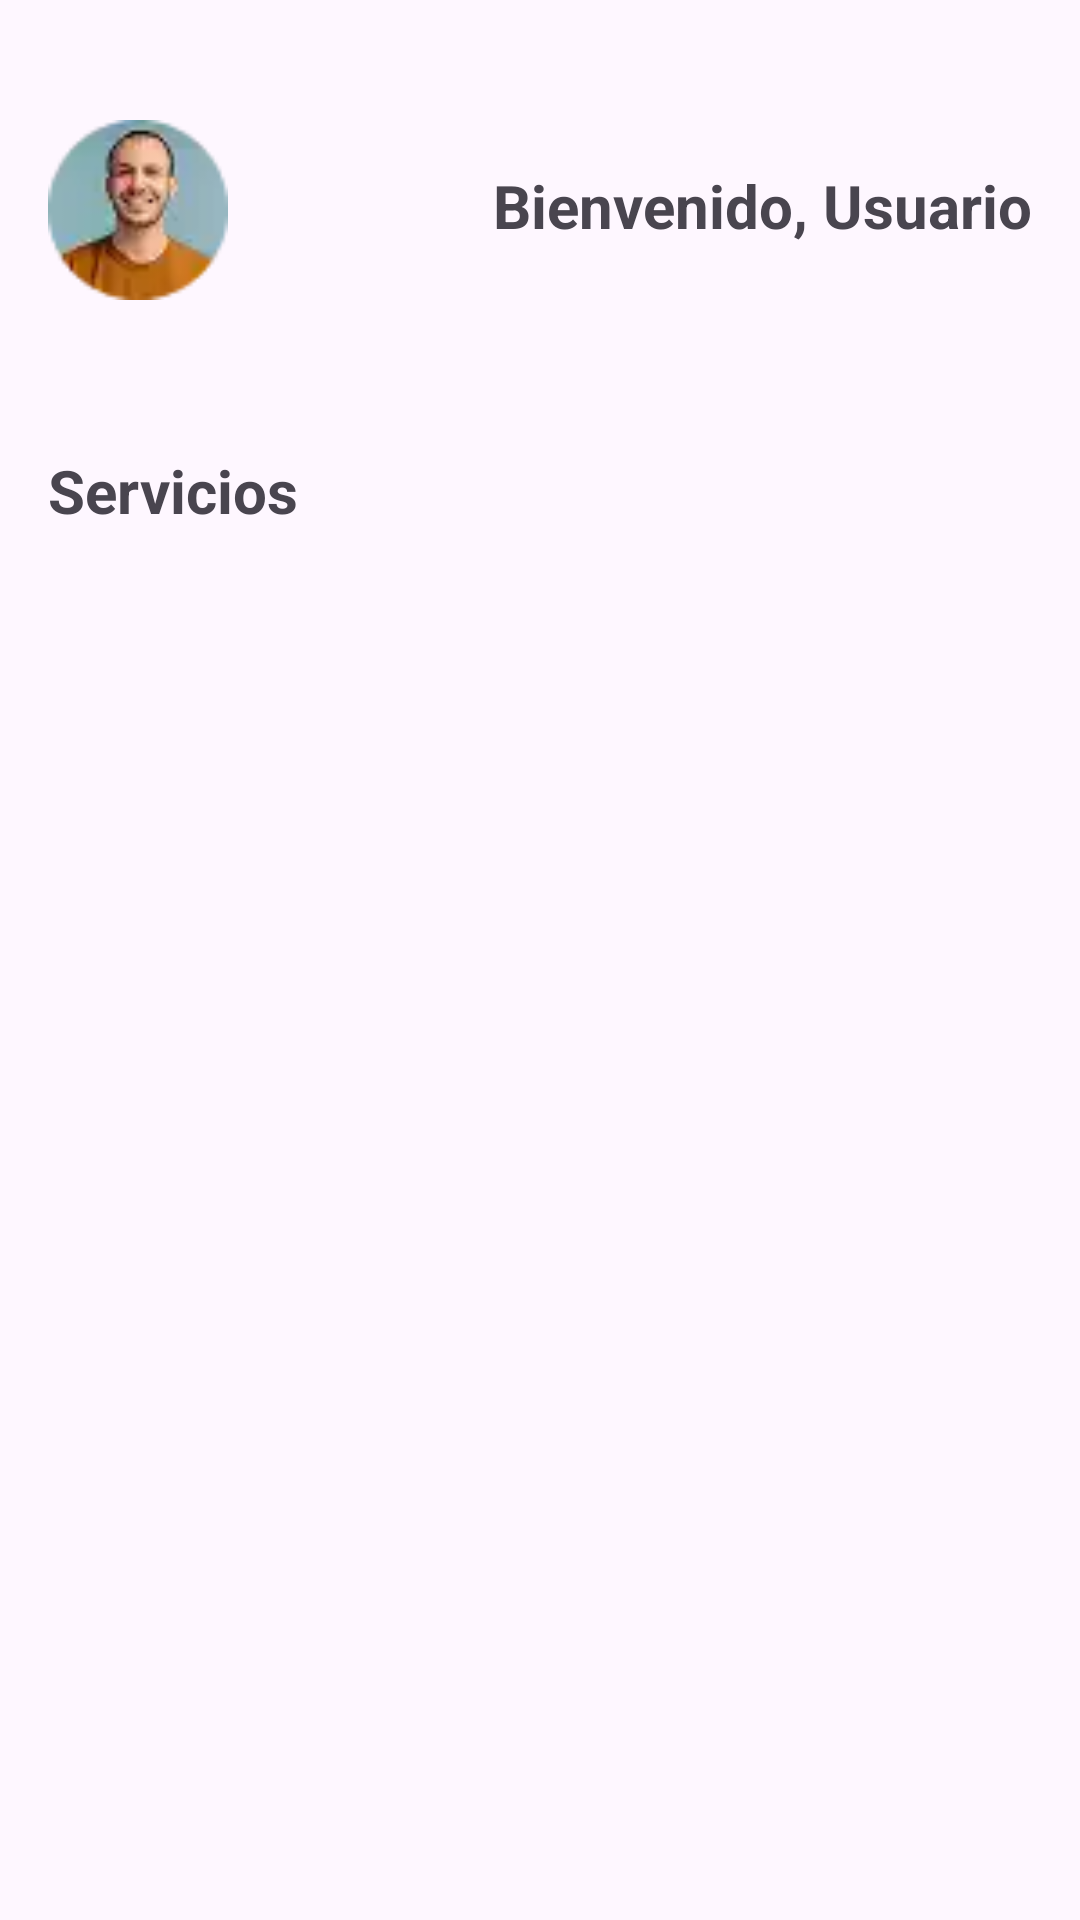

Produce the Android XML layout that renders to this screen, including the resource entries it uses.
<!-- AndroidManifest.xml: application theme Theme.My_App_Project -->
<!-- res/layout/activity_home.xml -->
<?xml version="1.0" encoding="utf-8"?>
<androidx.constraintlayout.widget.ConstraintLayout xmlns:android="http://schemas.android.com/apk/res/android"
    xmlns:app="http://schemas.android.com/apk/res-auto"
    xmlns:tools="http://schemas.android.com/tools"
    android:id="@+id/main"
    android:layout_width="match_parent"
    android:layout_height="match_parent"
    android:orientation="vertical"
    tools:context=".ui.activity.Home.HomeActivity">
    <ImageView
        android:id="@+id/image_user_perfil"
        android:layout_width="60dp"
        android:layout_height="60dp"
        android:src="@drawable/user_perfil"
        android:contentDescription="Foto de perfil del usuario"
        app:layout_constraintTop_toTopOf="parent"
        app:layout_constraintStart_toStartOf="parent"
        android:layout_marginTop="40dp"
        android:layout_marginStart="16dp"
        android:scaleType="centerCrop" />
    <TextView
        android:id="@+id/welcome_user"
        android:layout_width="wrap_content"
        android:layout_height="wrap_content"
        android:text="Bienvenido, Usuario"
        android:textStyle="bold"
        android:textSize="20sp"
        app:layout_constraintTop_toTopOf="parent"
        app:layout_constraintEnd_toEndOf="parent"
        android:layout_marginTop="55dp"
        android:layout_marginEnd="16dp"/>
    <TextView
        android:id="@+id/category_services"
        android:layout_width="wrap_content"
        android:layout_height="wrap_content"
        android:text="Servicios"
        android:textStyle="bold"
        android:textSize="20sp"
        app:layout_constraintTop_toBottomOf="@id/image_user_perfil"
        app:layout_constraintStart_toStartOf="parent"
        android:layout_marginTop="50dp"
        android:layout_marginStart="16dp"/>
</androidx.constraintlayout.widget.ConstraintLayout>
<!-- resources referenced by this layout -->
<resources>
  <!-- drawable user_perfil: webp bitmap (drawable, 798 bytes) -->
  <style name="Theme.My_App_Project" parent="Base.Theme.My_App_Project" />
  <style name="Base.Theme.My_App_Project" parent="Theme.Material3.DayNight.NoActionBar">
          
          
      </style>
</resources>
